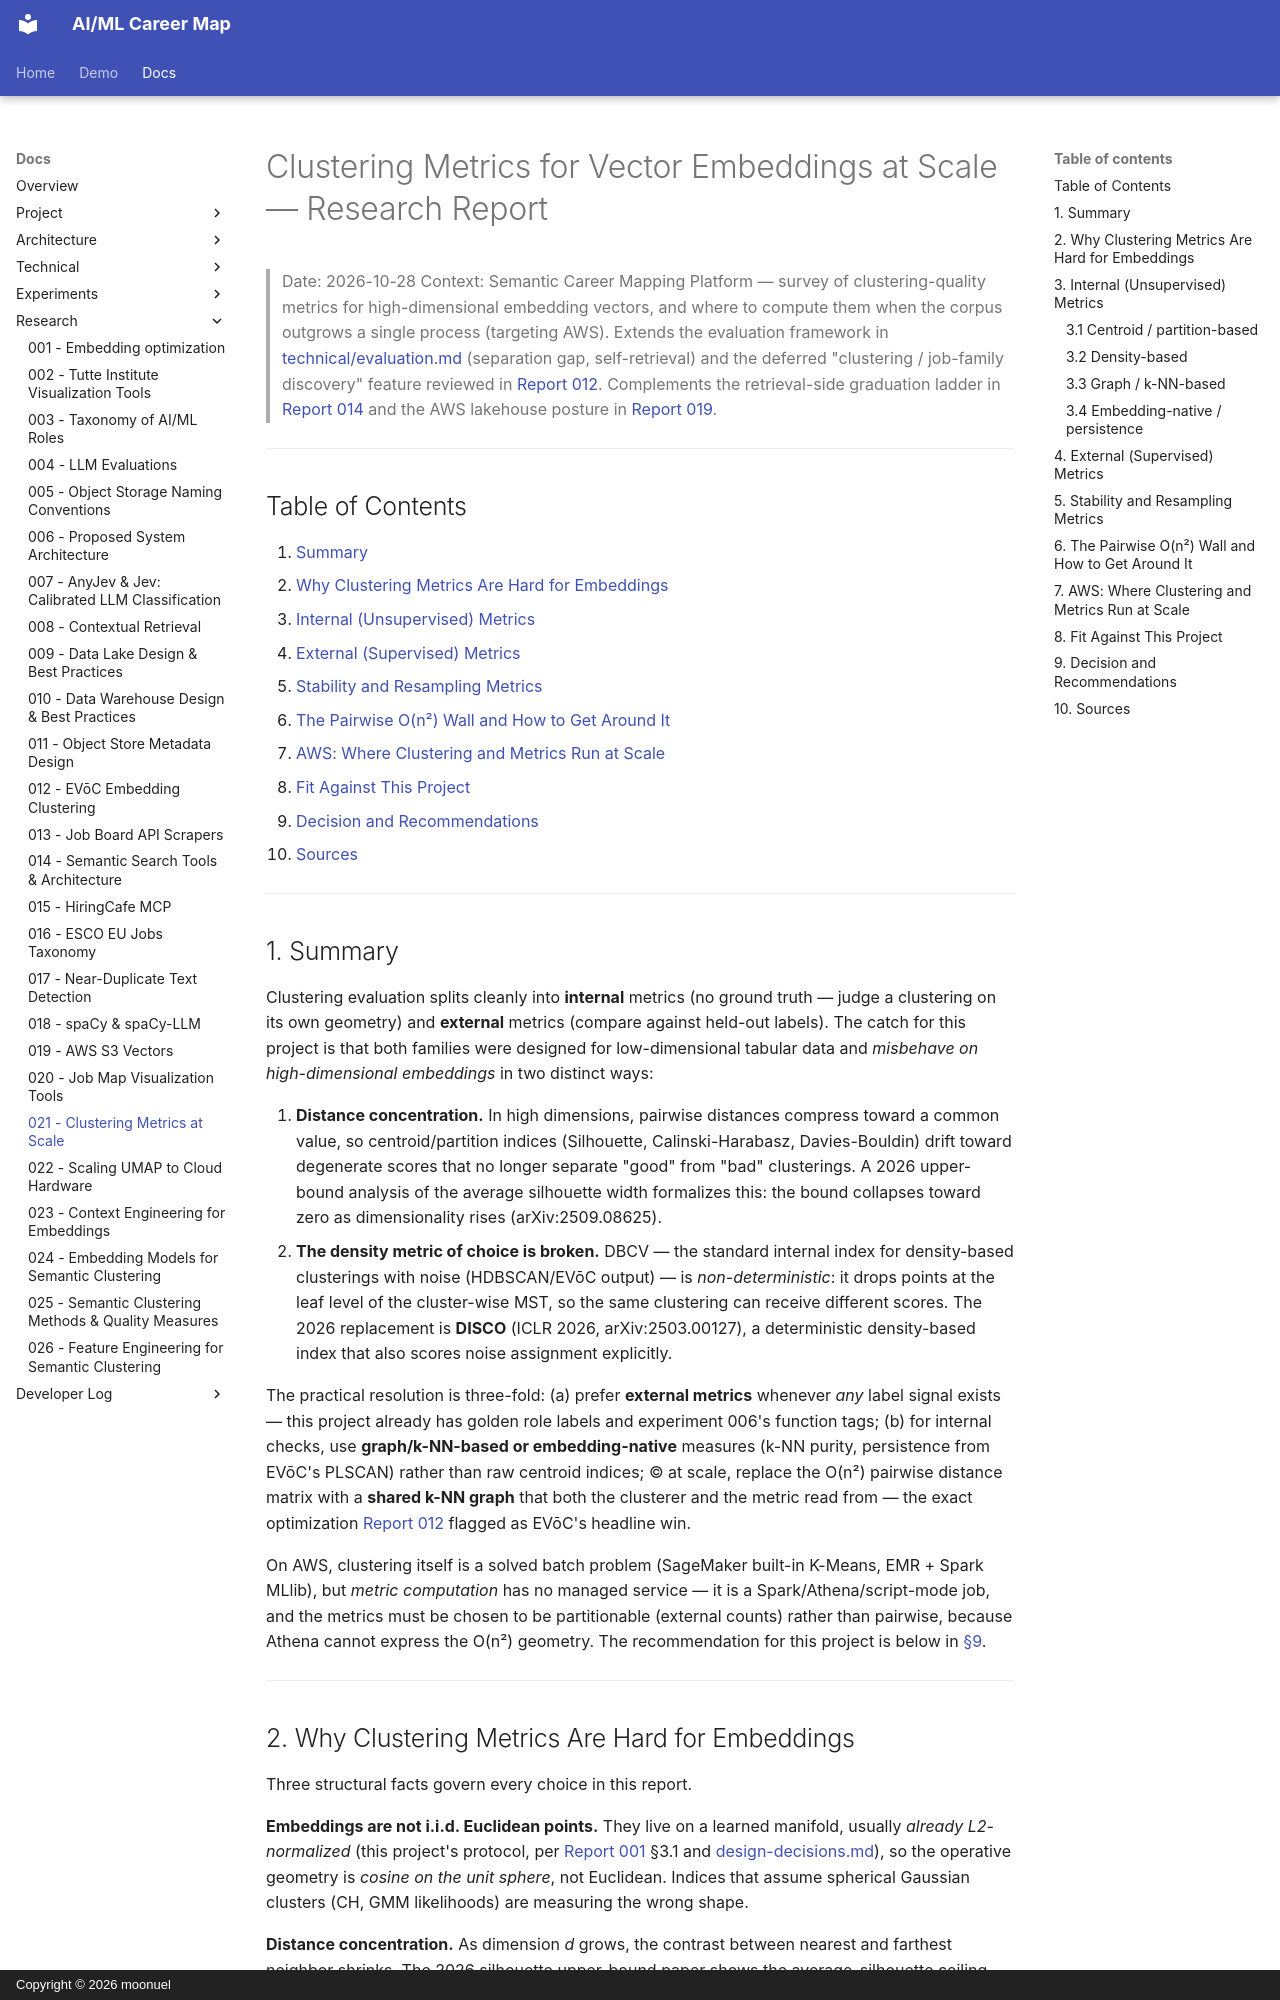

repository: moonuel/semantic-career-map · page: research-reports/021-clustering-metrics-at-scale/index.html · generator: mkdocs · copyright: Copyright © 2026 moonuel

# Clustering Metrics for Vector Embeddings at Scale — Research Report

> Date: 2026-10-28
> Context: Semantic Career Mapping Platform — survey of clustering-quality metrics for high-dimensional embedding vectors, and where to compute them when the corpus outgrows a single process (targeting AWS). Extends the evaluation framework in [technical/evaluation.md](../technical/evaluation.md) (separation gap, self-retrieval) and the deferred "clustering / job-family discovery" feature reviewed in [Report 012](012-evoc-embedding-clustering.md). Complements the retrieval-side graduation ladder in [Report 014](014-semantic-search-tools-architecture.md) and the AWS lakehouse posture in [Report 019](019-s3-vectors.md).

---

## Table of Contents

1. [Summary](#1-summary)
2. [Why Clustering Metrics Are Hard for Embeddings](#2-why-clustering-metrics-are-hard-for-embeddings)
3. [Internal (Unsupervised) Metrics](#3-internal-unsupervised-metrics)
4. [External (Supervised) Metrics](#4-external-supervised-metrics)
5. [Stability and Resampling Metrics](#5-stability-and-resampling-metrics)
6. [The Pairwise O(n²) Wall and How to Get Around It](#6-the-pairwise-on2-wall-and-how-to-get-around-it)
7. [AWS: Where Clustering and Metrics Run at Scale](#7-aws-where-clustering-and-metrics-run-at-scale)
8. [Fit Against This Project](#8-fit-against-this-project)
9. [Decision and Recommendations](#9-decision-and-recommendations)
10. [Sources](#10-sources)

---

## 1. Summary

Clustering evaluation splits cleanly into **internal** metrics (no ground truth — judge a clustering on its own geometry) and **external** metrics (compare against held-out labels). The catch for this project is that both families were designed for low-dimensional tabular data and *misbehave on high-dimensional embeddings* in two distinct ways:

1. **Distance concentration.** In high dimensions, pairwise distances compress toward a common value, so centroid/partition indices (Silhouette, Calinski-Harabasz, Davies-Bouldin) drift toward degenerate scores that no longer separate "good" from "bad" clusterings. A 2026 upper-bound analysis of the average silhouette width formalizes this: the bound collapses toward zero as dimensionality rises (arXiv:2509.08625).
2. **The density metric of choice is broken.** DBCV — the standard internal index for density-based clusterings with noise (HDBSCAN/EVōC output) — is *non-deterministic*: it drops points at the leaf level of the cluster-wise MST, so the same clustering can receive different scores. The 2026 replacement is **DISCO** (ICLR 2026, arXiv:2503.00127), a deterministic density-based index that also scores noise assignment explicitly.

The practical resolution is three-fold: (a) prefer **external metrics** whenever *any* label signal exists — this project already has golden role labels and experiment 006's function tags; (b) for internal checks, use **graph/k-NN-based or embedding-native** measures (k-NN purity, persistence from EVōC's PLSCAN) rather than raw centroid indices; (c) at scale, replace the O(n²) pairwise distance matrix with a **shared k-NN graph** that both the clusterer and the metric read from — the exact optimization [Report 012](012-evoc-embedding-clustering.md) flagged as EVōC's headline win.

On AWS, clustering itself is a solved batch problem (SageMaker built-in K-Means, EMR + Spark MLlib), but *metric computation* has no managed service — it is a Spark/Athena/script-mode job, and the metrics must be chosen to be partitionable (external counts) rather than pairwise, because Athena cannot express the O(n²) geometry. The recommendation for this project is below in [§9](#9-decision-and-recommendations).

---
